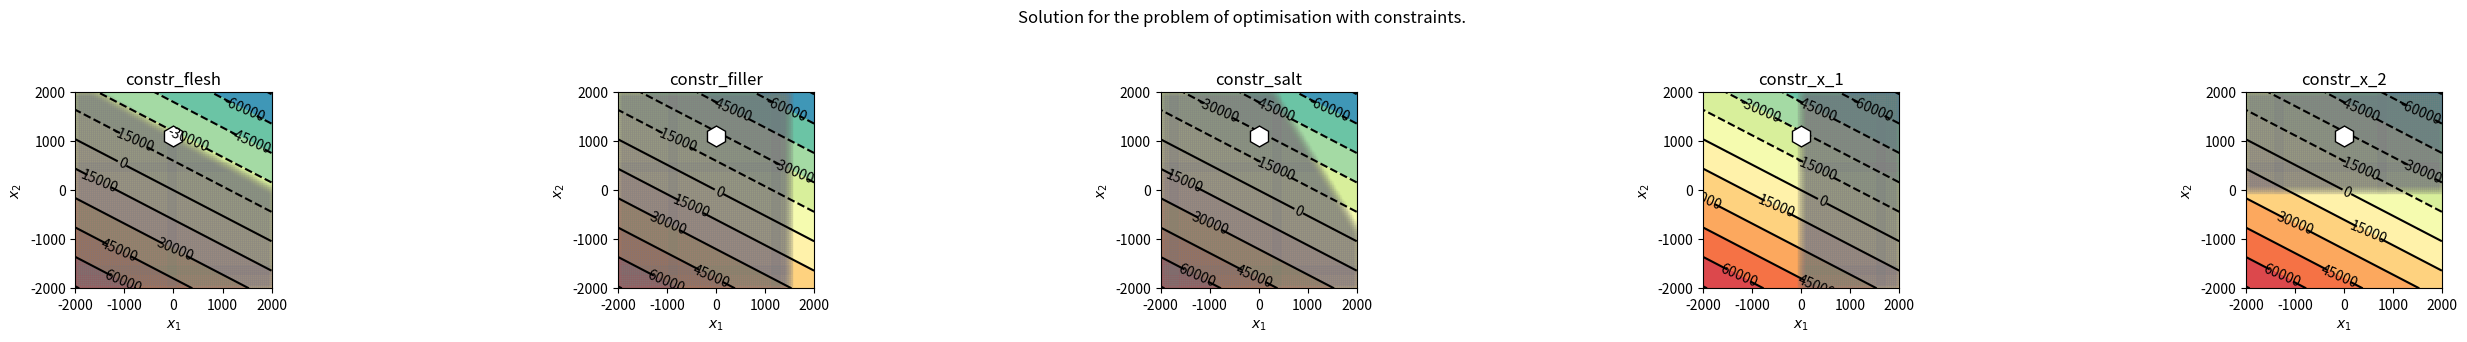

The matplotlib source for this figure:
"""Main script for the task."""

from typing import Callable, List, Tuple

import matplotlib.pyplot as plt
import numpy as np

from scipy import optimize


# ########## Definition of the optimisation problem ##########
# Implement functions below so that tests are able to pass.
# ############################################################


def income(x_1: float, x_2: float) -> float:
    """Income from production of flesh."""
    return 13 * x_1 + 25 * x_2

def objective(decision_vars: Tuple[float, float]) -> float:
    """Objective function (i.e. adapted income to optimisation jargon)."""
    x_1, x_2 = decision_vars
    return -1 * income(x_1, x_2)

def constr_flesh(decision_vars: Tuple[float, float]) -> float:
    """Constraint according to substrate: flesh."""
    x_1, x_2 = decision_vars
    return 1000 - (0.5 * x_1 + 0.9 * x_2)

def constr_filler(decision_vars: Tuple[float, float]) -> float:
    """Constraint according to substrate: filler."""
    x_1, x_2 = decision_vars
    return 500 - 1/3 * x_1


def constr_salt(decision_vars: Tuple[float, float]) -> float:
    """Constraint according to substrate: salt."""
    x_1, x_2 = decision_vars
    return 250 - (1/6 * x_1 + 0.1 * x_2)





def constr_x_1(decision_vars: Tuple[float, float]) -> float:
    """Constraint according to x_1 decision variable."""
    x_1, _ = decision_vars
    return x_1


def constr_x_2(decision_vars: Tuple[float, float]) -> float:
    """Constraint according to x_1 decision variable."""
    _, x_2 = decision_vars
    return x_2

def optimise() -> Tuple[float, float]:
    """Main optimisation method."""
    x_1, x_2 = 0, 0
    x_opt = optimize.fmin_cobyla(
        func=objective,
        x0=[x_1, x_2],
        cons=[constr_x_1, constr_x_2, constr_salt, constr_filler, constr_flesh]
    )
    print(x_opt)
    return x_opt


# ########## Visualisation functions ############
# Do not analyse them - they're just to help you.
# ###############################################


# ########## Visualisation functions ############
# Do not analyse them - they're just to help you.
# ###############################################


def _get_valid_manifold(
        x1s: List[float], x2s: List[float], constr: Callable
) -> List[float]:
    """Return arguments for constr for which constr(x1, x2) >= 0"""
    y = constr([x1s, x2s])
    return x1s[y >= 0], x2s[y >= 0]


def visualise_optimisation(
    objective_func: Callable,
    x_opt: Tuple[float, float],
    canvas_range: Tuple[float, float, float, float],
    constr_func: List[Callable]
):
    """Visualise optimisation of objective function acording to constraints."""

    # prepare manifold according to given ranges
    x1_range = np.linspace(canvas_range[0], canvas_range[1], num=100)
    x2_range = np.linspace(canvas_range[2], canvas_range[3], num=100)
    grid_x1, grid_x2 = np.meshgrid(x1_range, x2_range)
    obj = objective_func([grid_x1, grid_x2])

    # prepare canvas
    fig, axes = plt.subplots(nrows=1, ncols=len(constr_func), figsize=(28,4))

    # for each constraint plot how optimal solution depend on it
    for idx in range(len(constr_func)):
        ax = axes[idx]
        constr = constr_func[idx]

        # plot curves and points
        clines = ax.contour(grid_x1, grid_x2, obj, 10, colors='black')
        ax.contourf(grid_x1, grid_x2, obj, 10, cmap='Spectral_r')
        ax.plot(
            x_opt[0], x_opt[1], 'h', 
            color='white', markeredgecolor='black', markersize=15,
            label='optimal solution'
        )
        x1_ok, x2_ok = _get_valid_manifold(grid_x1, grid_x2, constr)
        ax.scatter(x1_ok, x2_ok, alpha=0.05, marker=",", color="gray")

        # adjust canvas
        ax.set_ylim(*canvas_range[2:])
        ax.set_aspect('equal')
        ax.set_title(constr.__name__)
        ax.set_xlabel(r'$x_1$', fontsize=10)
        ax.set_ylabel(r'$x_2$', fontsize=10)
        ax.clabel(clines)

    # plot figure
    plt.tight_layout(pad=5)
    plt.suptitle("Solution for the problem of optimisation with constraints.")
    plt.show()


# ########## Entrypoint to the task ##############
# Run this sctipt as an entrypoint to see results
##################################################


if __name__ == "__main__":

    x_1_opt, x_2_opt = optimise()

    print(f"Found optimal solution:")
    print(f"\tas: x_1: {round(x_1_opt, 2)} [kg], x_2: {round(x_2_opt, 2)} [kg]")
    print(f"\tmaximised income: {round(income(x_1_opt, x_2_opt))} [zł]")

    print(f"Constraint flesh: {round(constr_flesh([x_1_opt, x_2_opt]), 2)}")
    print(f"Constraint filler: {round(constr_filler([x_1_opt, x_2_opt]), 2)}")
    print(f"Constraint salt: {round(constr_salt([x_1_opt, x_2_opt]), 2)}")

    visualise_optimisation(
        objective,
        [x_1_opt, x_2_opt],
        [-2000, 2000, -2000, 2000],
        [constr_flesh, constr_filler, constr_salt, constr_x_1, constr_x_2],
    )

